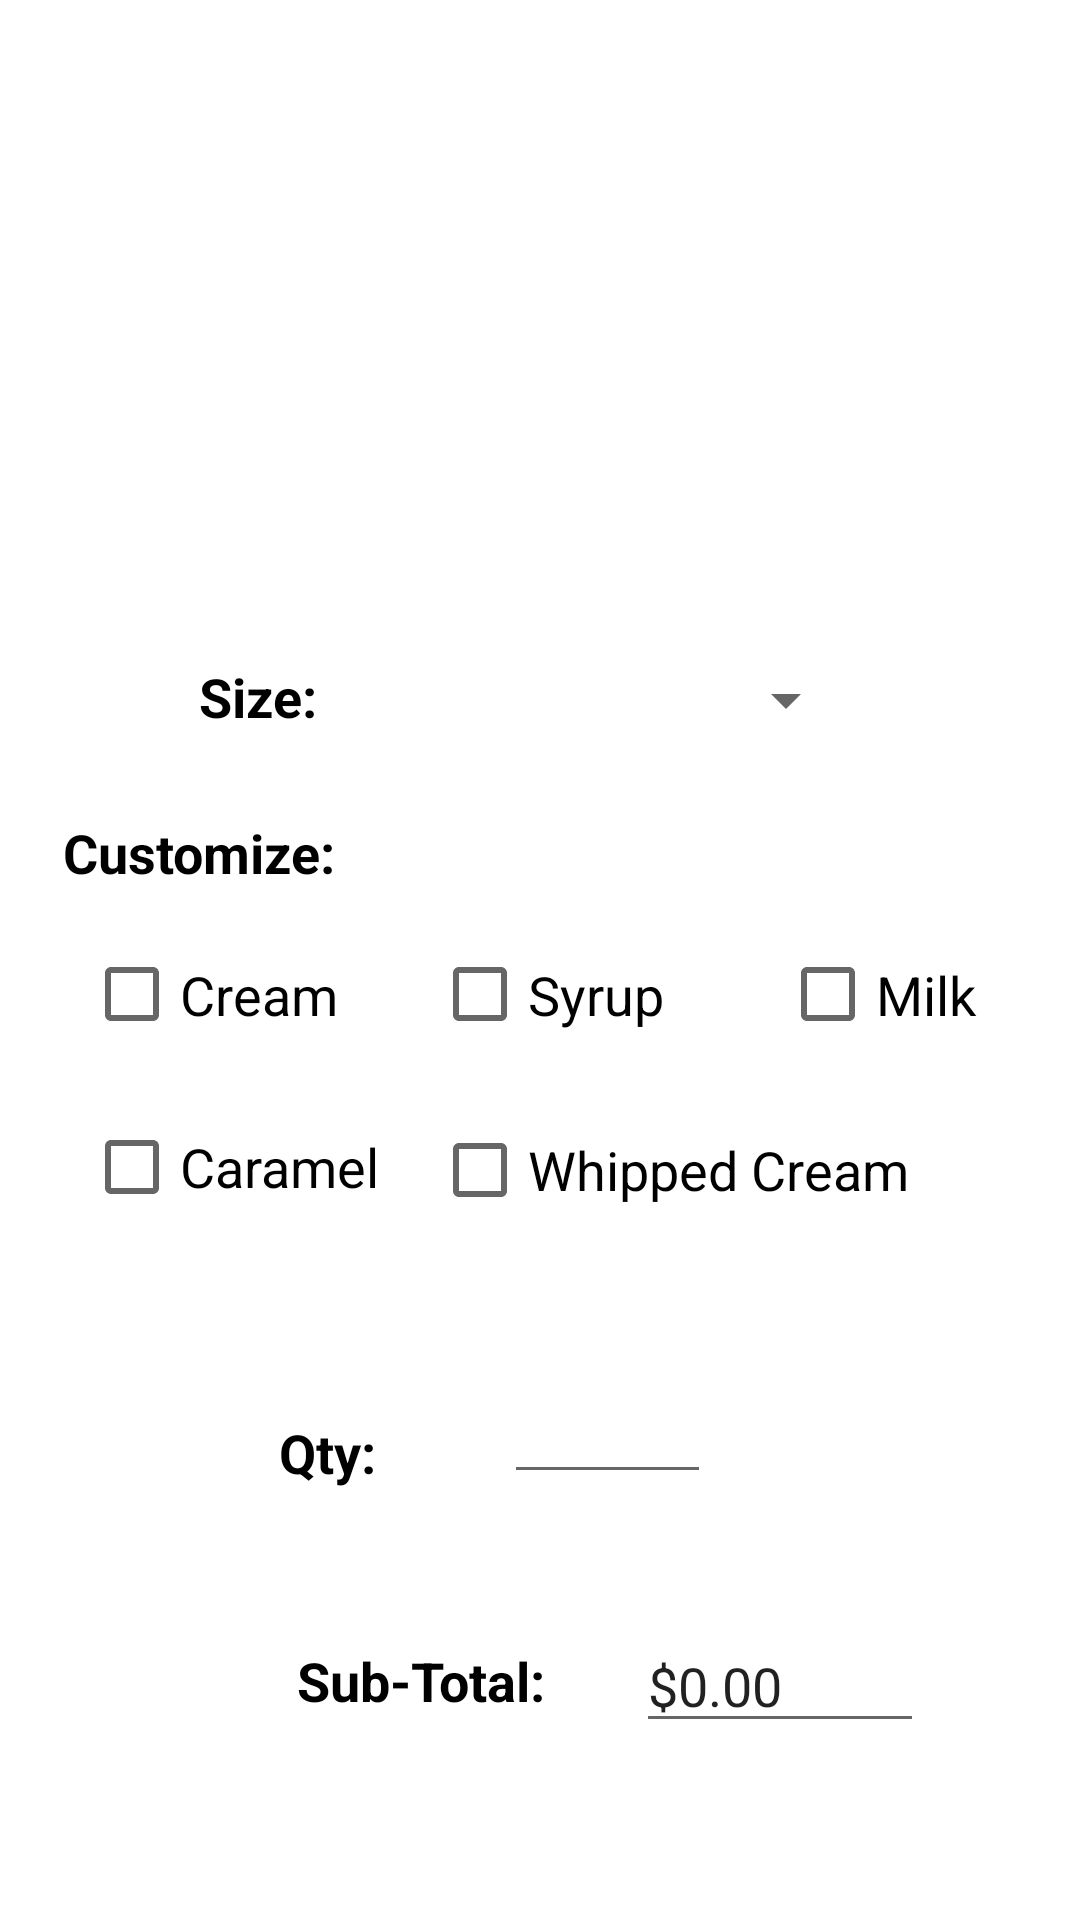

The Android layout XML behind this screen, and the referenced resources:
<!-- AndroidManifest.xml: application theme Theme.RutgersCafeLol -->
<!-- res/layout/activity_order_coffee.xml -->
<?xml version="1.0" encoding="utf-8"?>
<androidx.constraintlayout.widget.ConstraintLayout xmlns:android="http://schemas.android.com/apk/res/android"
    xmlns:app="http://schemas.android.com/apk/res-auto"
    xmlns:tools="http://schemas.android.com/tools"
    android:layout_width="match_parent"
    android:layout_height="match_parent"
    tools:context=".OrderCoffee">

    <TextView
        android:id="@+id/textView6"
        android:layout_width="144dp"
        android:layout_height="51dp"
        android:layout_marginTop="712dp"
        android:labelFor="@id/total"
        android:text="@string/tap_back"
        android:textColor="#000000"
        android:textSize="18sp"
        app:layout_constraintEnd_toEndOf="parent"
        app:layout_constraintHorizontal_bias="0.112"
        app:layout_constraintStart_toStartOf="parent"
        app:layout_constraintTop_toTopOf="parent" />

    <TextView
        android:id="@+id/textView4"
        android:layout_width="wrap_content"
        android:layout_height="wrap_content"
        android:layout_marginTop="548dp"
        android:labelFor="@id/total"
        android:text="@string/sub_total"
        android:textColor="#000000"
        android:textSize="18sp"
        android:textStyle="bold"
        app:layout_constraintEnd_toEndOf="parent"
        app:layout_constraintHorizontal_bias="0.358"
        app:layout_constraintStart_toStartOf="parent"
        app:layout_constraintTop_toTopOf="parent" />

    <TextView
        android:id="@+id/textView3"
        android:layout_width="wrap_content"
        android:layout_height="wrap_content"
        android:layout_marginTop="472dp"
        android:labelFor="@id/quantity"
        android:text="@string/qty"
        android:textColor="#000000"
        android:textSize="18sp"
        android:textStyle="bold"
        app:layout_constraintEnd_toEndOf="parent"
        app:layout_constraintHorizontal_bias="0.284"
        app:layout_constraintStart_toStartOf="parent"
        app:layout_constraintTop_toTopOf="parent" />

    <CheckBox
        android:id="@+id/whpcrmCB"
        android:layout_width="176dp"
        android:layout_height="44dp"
        android:layout_marginStart="144dp"
        android:layout_marginTop="368dp"
        android:text="@string/whipped_cream"
        android:textSize="18sp"
        app:layout_constraintStart_toStartOf="parent"
        app:layout_constraintTop_toTopOf="parent" />

    <CheckBox
        android:id="@+id/caramelCB"
        android:layout_width="104dp"
        android:layout_height="42dp"
        android:layout_marginStart="28dp"
        android:layout_marginTop="368dp"
        android:text="@string/caramel"
        android:textSize="18sp"
        app:layout_constraintStart_toStartOf="parent"
        app:layout_constraintTop_toTopOf="parent" />

    <CheckBox
        android:id="@+id/milkCB"
        android:layout_width="86dp"
        android:layout_height="47dp"
        android:layout_marginStart="260dp"
        android:layout_marginTop="308dp"
        android:text="@string/milk"
        android:textSize="18sp"
        app:layout_constraintStart_toStartOf="parent"
        app:layout_constraintTop_toTopOf="parent" />

    <CheckBox
        android:id="@+id/syrupCB"
        android:layout_width="86dp"
        android:layout_height="47dp"
        android:layout_marginStart="144dp"
        android:layout_marginTop="308dp"
        android:text="@string/syrup"
        android:textSize="18sp"
        app:layout_constraintStart_toStartOf="parent"
        app:layout_constraintTop_toTopOf="parent" />

    <TextView
        android:id="@+id/textView2"
        android:layout_width="wrap_content"
        android:layout_height="wrap_content"
        android:layout_marginTop="272dp"
        android:text="@string/customize"
        android:textColor="#000000"
        android:textSize="18sp"
        android:textStyle="bold"
        app:layout_constraintEnd_toEndOf="parent"
        app:layout_constraintHorizontal_bias="0.078"
        app:layout_constraintStart_toStartOf="parent"
        app:layout_constraintTop_toTopOf="parent" />

    <Spinner
        android:id="@+id/size"
        android:layout_width="154dp"
        android:layout_height="27dp"
        android:layout_marginStart="24dp"
        android:layout_marginTop="220dp"
        app:layout_constraintEnd_toEndOf="parent"
        app:layout_constraintHorizontal_bias="0.032"
        app:layout_constraintStart_toEndOf="@+id/textView"
        app:layout_constraintTop_toTopOf="parent" />

    <TextView
        android:id="@+id/textView"
        android:layout_width="wrap_content"
        android:layout_height="wrap_content"
        android:layout_marginTop="220dp"
        android:labelFor="@id/size"
        android:text="@string/size"
        android:textColor="#000000"
        android:textSize="18sp"
        android:textStyle="bold"
        app:layout_constraintEnd_toEndOf="parent"
        app:layout_constraintHorizontal_bias="0.207"
        app:layout_constraintStart_toStartOf="parent"
        app:layout_constraintTop_toTopOf="parent" />

    <ImageView
        android:id="@+id/imageView"
        android:layout_width="196dp"
        android:layout_height="119dp"
        android:layout_marginTop="52dp"
        app:layout_constraintEnd_toEndOf="parent"
        app:layout_constraintStart_toStartOf="parent"
        app:layout_constraintTop_toTopOf="parent"
        app:srcCompat="@drawable/coffefee" />

    <CheckBox
        android:id="@+id/creamCB"
        android:layout_width="86dp"
        android:layout_height="47dp"
        android:layout_marginStart="28dp"
        android:layout_marginTop="308dp"
        android:text="@string/cream"
        android:textSize="18sp"
        app:layout_constraintStart_toStartOf="parent"
        app:layout_constraintTop_toTopOf="parent" />

    <EditText
        android:id="@+id/quantity"
        android:layout_width="69dp"
        android:layout_height="38dp"
        android:layout_marginStart="168dp"
        android:layout_marginTop="460dp"
        android:autofillHints=""
        android:ems="10"
        android:inputType="number"
        app:layout_constraintStart_toStartOf="parent"
        app:layout_constraintTop_toTopOf="parent" />

    <EditText
        android:id="@+id/total"
        android:layout_width="96dp"
        android:layout_height="41dp"
        android:layout_marginStart="212dp"
        android:layout_marginTop="540dp"
        android:autofillHints=""
        android:clickable="false"
        android:ems="10"
        android:inputType="text"
        android:text="@string/_0_00"
        app:layout_constraintStart_toStartOf="parent"
        app:layout_constraintTop_toTopOf="parent" />

    <Button
        android:id="@+id/addToOrder"
        android:layout_width="158dp"
        android:layout_height="64dp"
        android:layout_marginStart="192dp"
        android:layout_marginTop="700dp"
        android:text="@string/add_to_order"
        app:layout_constraintStart_toStartOf="parent"
        app:layout_constraintTop_toTopOf="parent" />

</androidx.constraintlayout.widget.ConstraintLayout>
<!-- resources referenced by this layout -->
<resources>
  <string name="_0_00">$0.00</string>
  <string name="add_to_order">Add to Order</string>
  <string name="caramel">Caramel</string>
  <string name="cream">Cream</string>
  <string name="customize">Customize:</string>
  <string name="milk">Milk</string>
  <string name="qty">Qty:</string>
  <string name="size">Size:</string>
  <string name="sub_total">Sub-Total:</string>
  <string name="syrup">Syrup</string>
  <string name="tap_back">Tap back when done</string>
  <string name="whipped_cream">Whipped Cream</string>
  <style name="Theme.RutgersCafeLol" parent="Theme.MaterialComponents.DayNight.DarkActionBar">
          
          <item name="colorPrimary">@color/purple_500</item>
          <item name="colorPrimaryVariant">@color/purple_700</item>
          <item name="colorOnPrimary">@color/white</item>
          
          <item name="colorSecondary">@color/teal_200</item>
          <item name="colorSecondaryVariant">@color/teal_700</item>
          <item name="colorOnSecondary">@color/black</item>
          
          <item name="android:statusBarColor" tools:targetApi="l">?attr/colorPrimaryVariant</item>
          
      </style>
  <!-- not gathered from this repository: default colours our renderer supplied (Android Studio template values) -->
  <color name="purple_500">#FF6200EE</color>
  <color name="purple_700">#FF3700B3</color>
  <color name="teal_200">#FF03DAC5</color>
  <color name="teal_700">#FF018786</color>
  <color name="black">#FF000000</color>
  <color name="white">#FFFFFFFF</color>
</resources>
